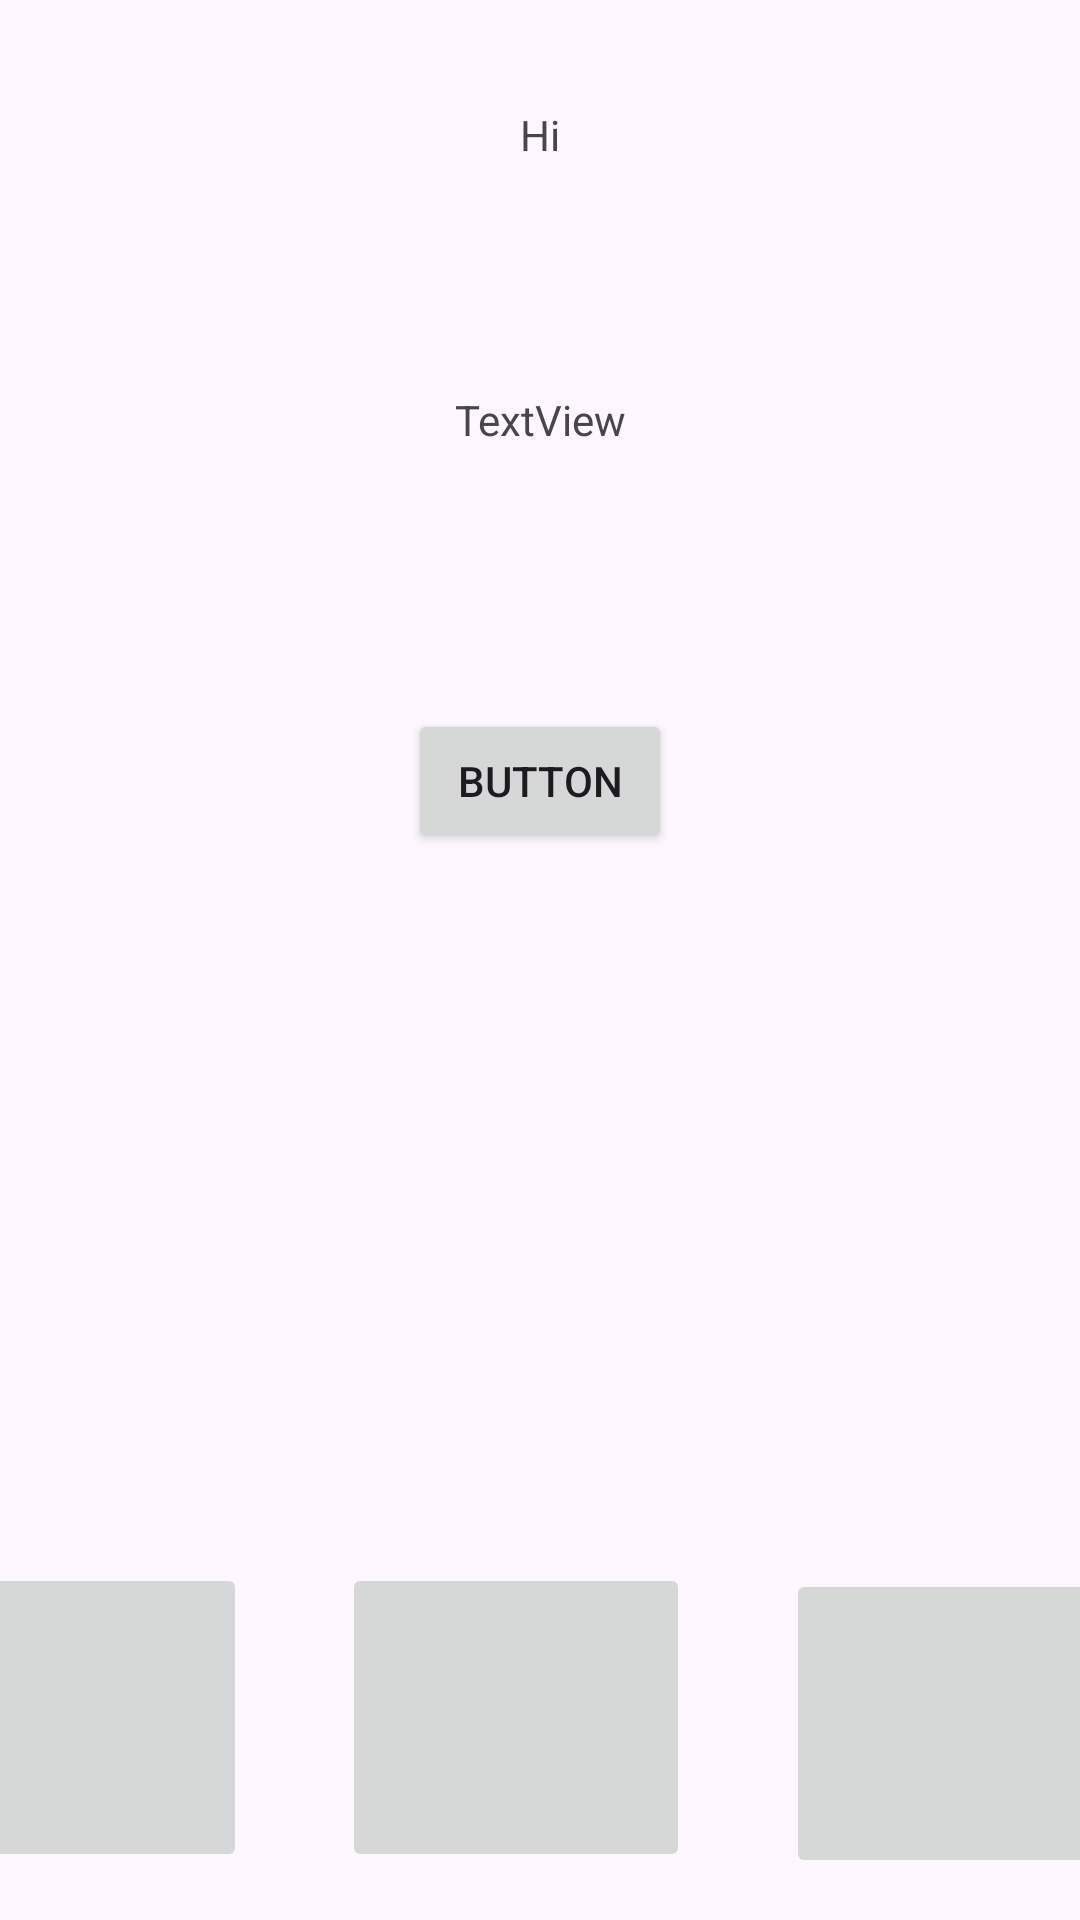

Reconstruct the res/layout file that produces this screen, plus the resources it refers to.
<!-- AndroidManifest.xml: application theme Theme.LeftoverTracker -->
<!-- res/layout/activity_main.xml -->
<?xml version="1.0" encoding="utf-8"?>
<androidx.constraintlayout.widget.ConstraintLayout xmlns:android="http://schemas.android.com/apk/res/android"
    xmlns:app="http://schemas.android.com/apk/res-auto"
    xmlns:tools="http://schemas.android.com/tools"
    android:layout_width="match_parent"
    android:layout_height="match_parent"
    tools:context=".MainActivity">

    <TextView
        android:id="@+id/textView2"
        android:layout_width="wrap_content"
        android:layout_height="wrap_content"
        android:text="Hi"
        app:layout_constraintBottom_toBottomOf="parent"
        app:layout_constraintEnd_toEndOf="parent"
        app:layout_constraintStart_toStartOf="parent"
        app:layout_constraintTop_toTopOf="parent"
        app:layout_constraintVertical_bias="0.057" />

    <TextView
        android:id="@+id/textView"
        android:layout_width="wrap_content"
        android:layout_height="wrap_content"
        android:layout_marginStart="24dp"
        android:layout_marginTop="24dp"
        android:layout_marginEnd="24dp"
        android:layout_marginBottom="24dp"
        android:text="TextView"
        app:layout_constraintBottom_toBottomOf="parent"
        app:layout_constraintEnd_toEndOf="parent"
        app:layout_constraintStart_toStartOf="parent"
        app:layout_constraintTop_toBottomOf="@+id/textView2"
        app:layout_constraintVertical_bias="0.100000024" />

    <Button
        android:id="@+id/button"
        android:layout_width="wrap_content"
        android:layout_height="wrap_content"
        android:layout_marginStart="24dp"
        android:layout_marginTop="24dp"
        android:layout_marginEnd="24dp"
        android:layout_marginBottom="24dp"
        android:text="Button"
        app:layout_constraintBottom_toBottomOf="parent"
        app:layout_constraintEnd_toEndOf="parent"
        app:layout_constraintStart_toStartOf="parent"
        app:layout_constraintTop_toBottomOf="@+id/textView"
        app:layout_constraintVertical_bias="0.16000003" />

    <ImageButton
        android:id="@+id/buttonCalendar"
        android:layout_width="100dp"
        android:layout_height="103dp"
        android:layout_marginStart="16dp"
        android:layout_marginBottom="16dp"
        app:layout_constraintBottom_toBottomOf="parent"
        app:layout_constraintEnd_toStartOf="@+id/imageButton2"
        app:layout_constraintStart_toStartOf="parent"
        app:layout_constraintTop_toTopOf="parent"
        app:layout_constraintVertical_bias="1.0"
        tools:srcCompat="@tools:sample/avatars" />

    <ImageButton
        android:id="@+id/imageButton2"
        android:layout_width="116dp"
        android:layout_height="103dp"
        android:layout_marginStart="32dp"
        android:layout_marginEnd="16dp"
        android:layout_marginBottom="16dp"
        app:layout_constraintBottom_toBottomOf="parent"
        app:layout_constraintEnd_toStartOf="@+id/imageButton3"
        app:layout_constraintStart_toEndOf="@+id/buttonCalendar"
        app:layout_constraintTop_toTopOf="parent"
        app:layout_constraintVertical_bias="1.0"
        tools:srcCompat="@tools:sample/avatars" />

    <ImageButton
        android:id="@+id/imageButton3"
        android:layout_width="116dp"
        android:layout_height="103dp"
        android:layout_marginStart="16dp"
        android:layout_marginEnd="16dp"
        app:layout_constraintBottom_toBottomOf="parent"
        app:layout_constraintEnd_toEndOf="parent"
        app:layout_constraintHorizontal_bias="0.0"
        app:layout_constraintStart_toEndOf="@+id/imageButton2"
        app:layout_constraintTop_toTopOf="parent"
        app:layout_constraintVertical_bias="0.974"
        tools:srcCompat="@tools:sample/avatars" />

</androidx.constraintlayout.widget.ConstraintLayout>
<!-- resources referenced by this layout -->
<resources>
  <style name="Theme.LeftoverTracker" parent="Base.Theme.LeftoverTracker" />
  <style name="Base.Theme.LeftoverTracker" parent="Theme.Material3.DayNight.NoActionBar">
          
          
      </style>
</resources>
